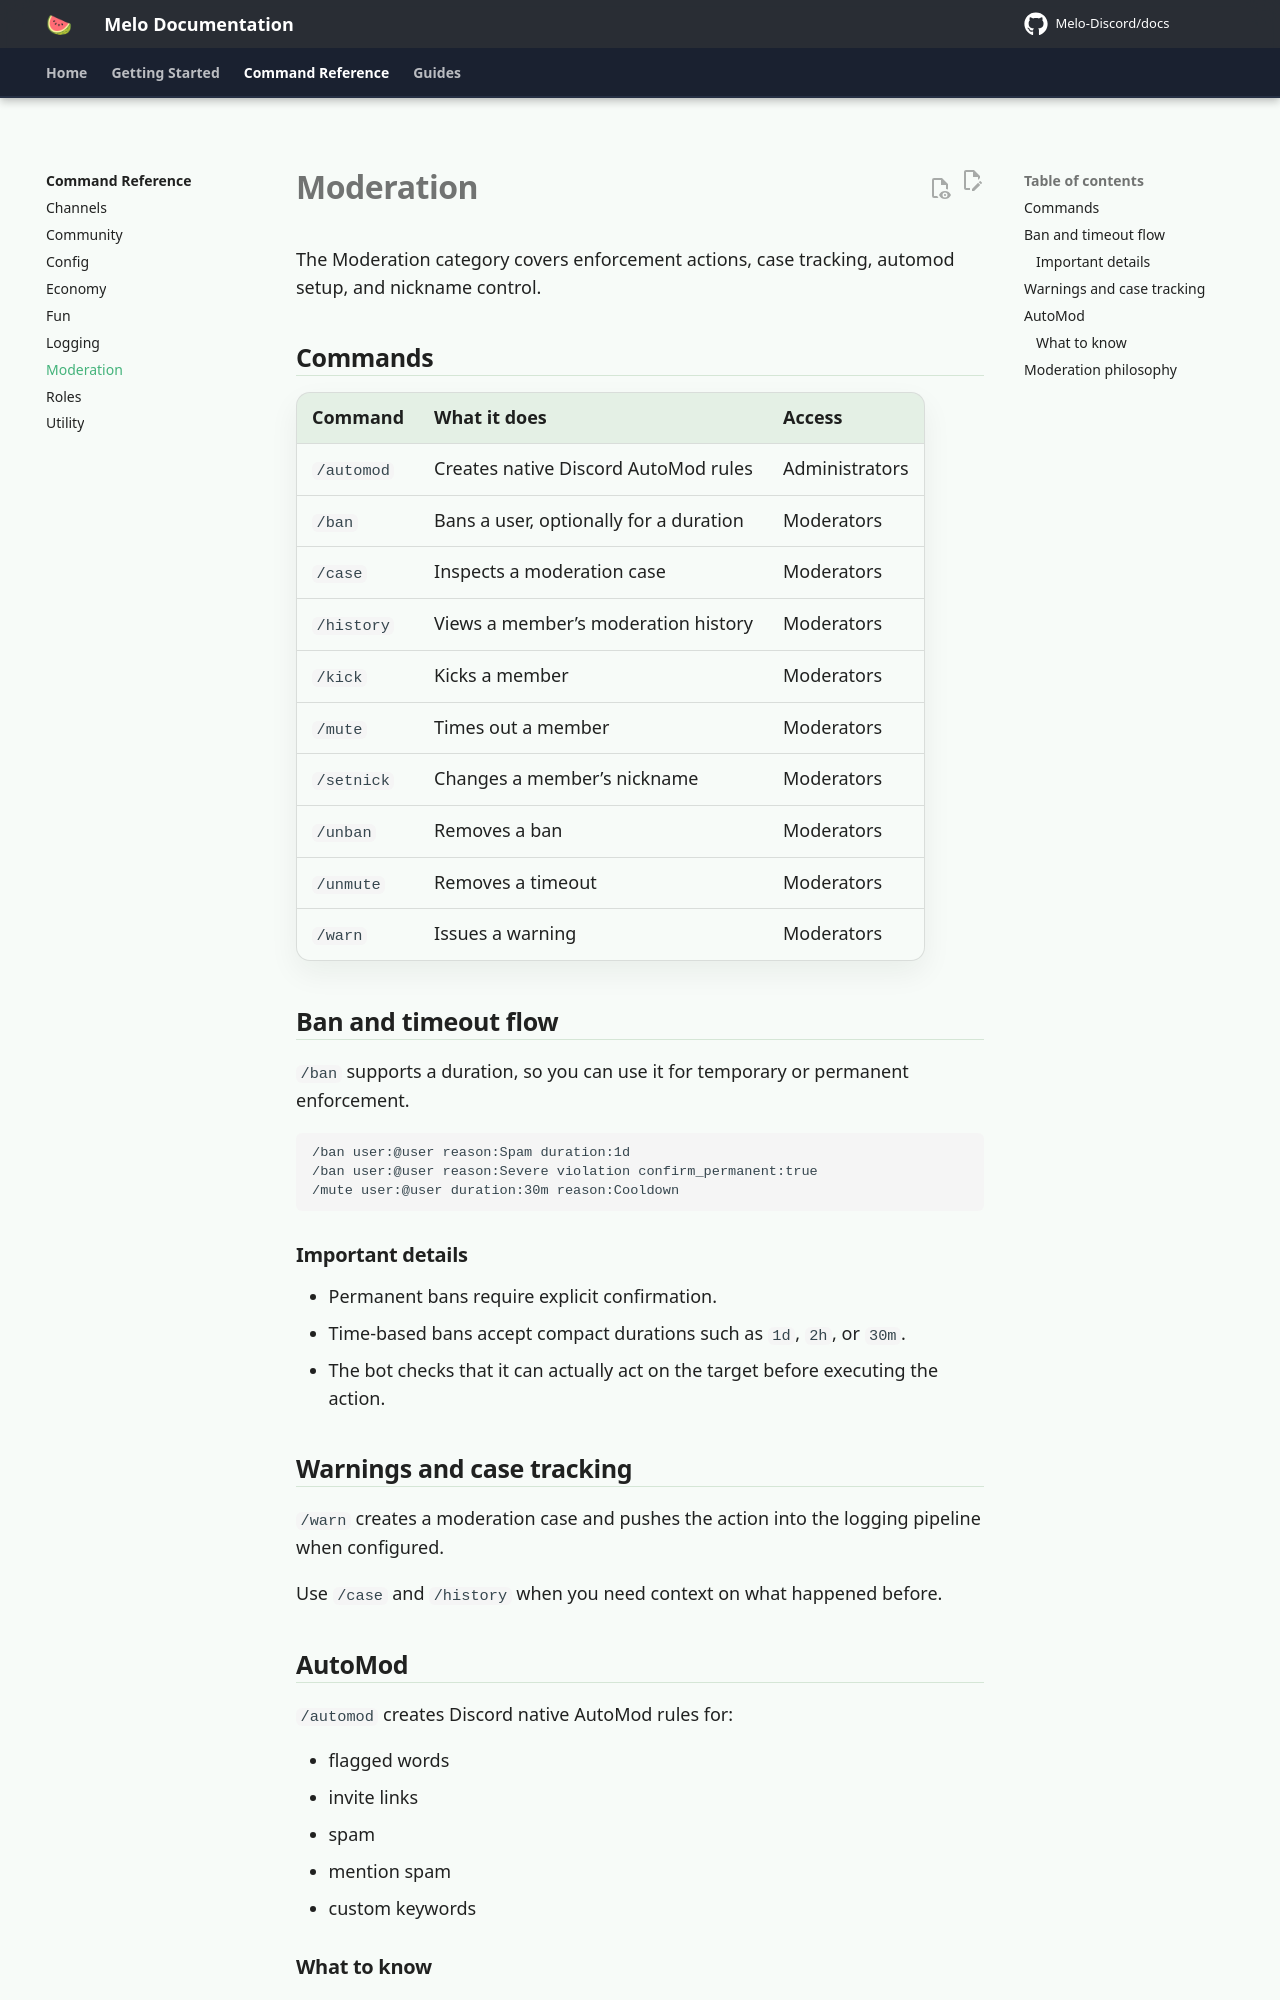

repository: Melo-Discord/docs · page: commands/moderation/index.html · generator: mkdocs

# Moderation

The Moderation category covers enforcement actions, case tracking, automod setup, and nickname control.

## Commands

| Command | What it does | Access |
|---|---|---|
| `/automod` | Creates native Discord AutoMod rules | Administrators |
| `/ban` | Bans a user, optionally for a duration | Moderators |
| `/case` | Inspects a moderation case | Moderators |
| `/history` | Views a member’s moderation history | Moderators |
| `/kick` | Kicks a member | Moderators |
| `/mute` | Times out a member | Moderators |
| `/setnick` | Changes a member’s nickname | Moderators |
| `/unban` | Removes a ban | Moderators |
| `/unmute` | Removes a timeout | Moderators |
| `/warn` | Issues a warning | Moderators |

## Ban and timeout flow

`/ban` supports a duration, so you can use it for temporary or permanent enforcement.

```text
/ban user:@user reason:Spam duration:1d
/ban user:@user reason:Severe violation confirm_permanent:true
/mute user:@user duration:30m reason:Cooldown
```

### Important details

- Permanent bans require explicit confirmation.
- Time-based bans accept compact durations such as `1d`, `2h`, or `30m`.
- The bot checks that it can actually act on the target before executing the action.

## Warnings and case tracking

`/warn` creates a moderation case and pushes the action into the logging pipeline when configured.

Use `/case` and `/history` when you need context on what happened before.

## AutoMod

`/automod` creates Discord native AutoMod rules for:

- flagged words
- invite links
- spam
- mention spam
- custom keywords
